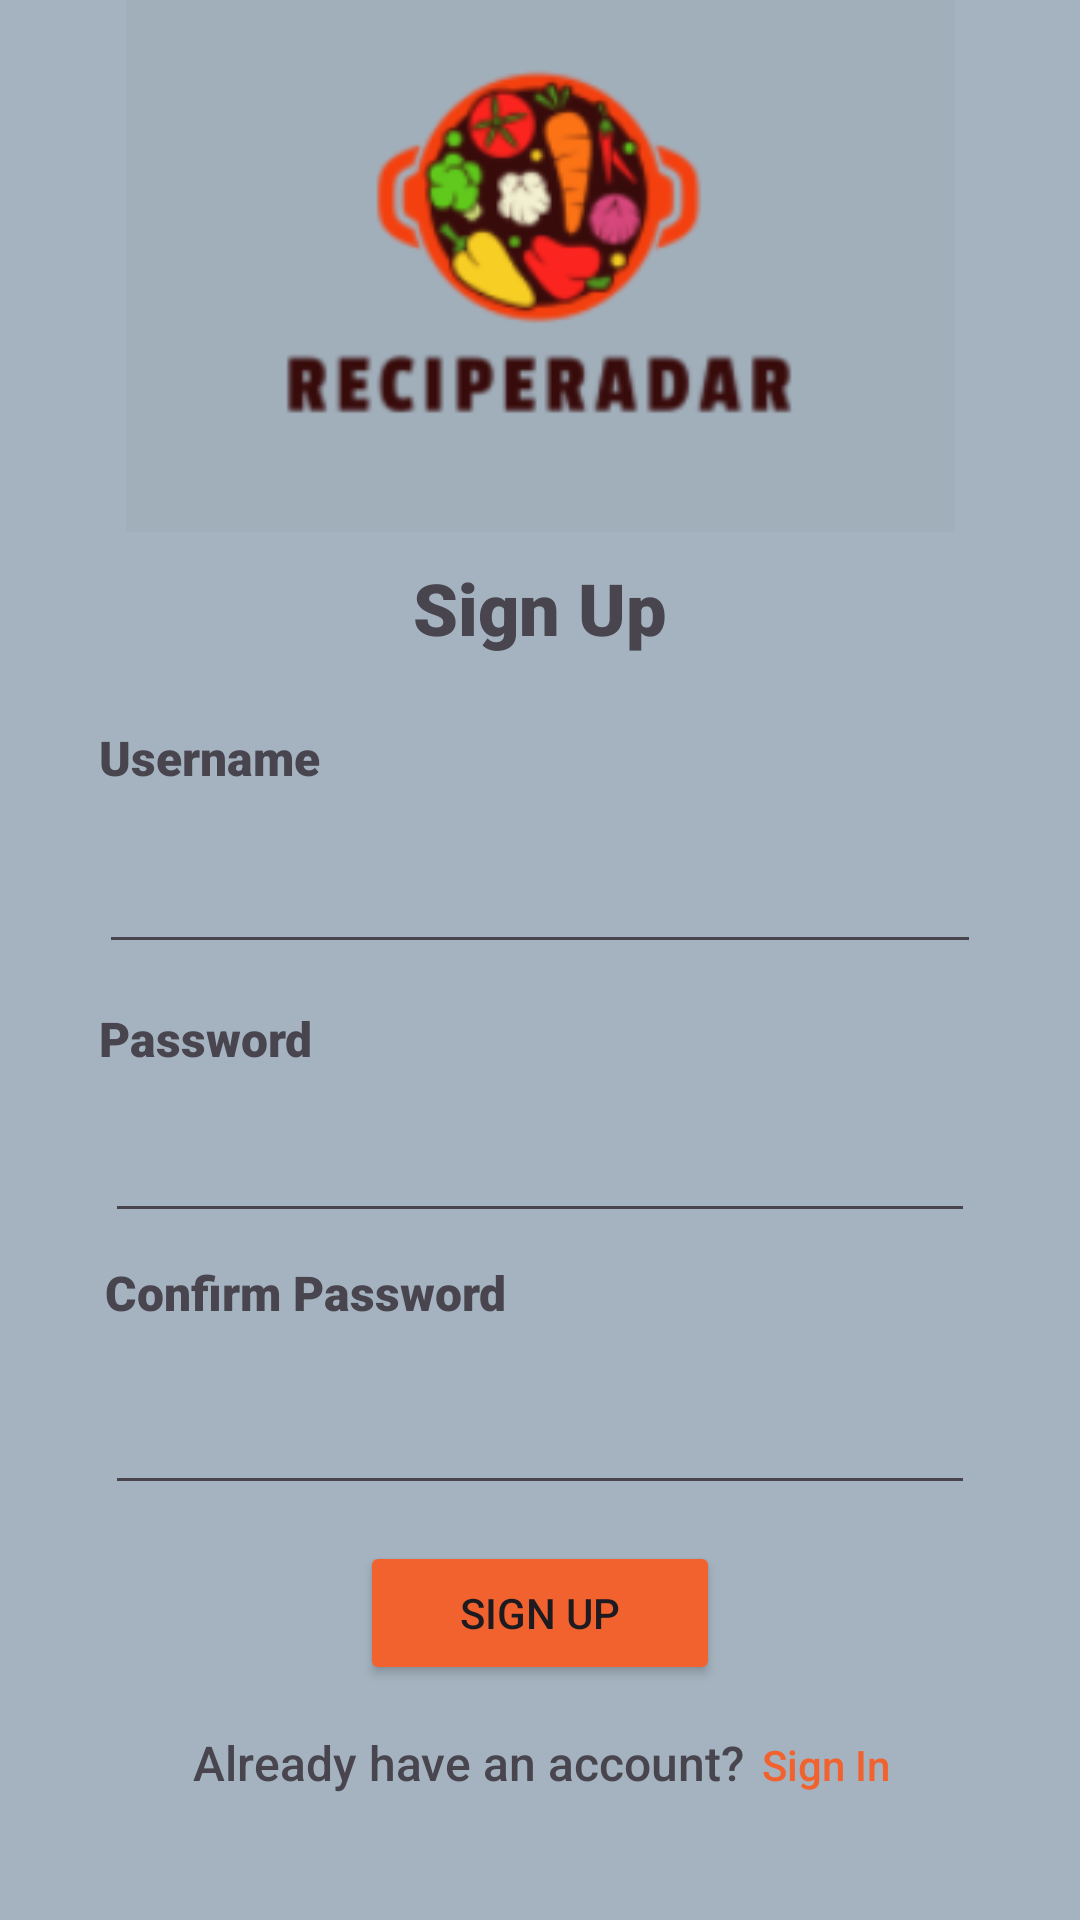

Layout XML and referenced resources for this Android screen:
<!-- AndroidManifest.xml: application theme Theme.RecipeRader -->
<!-- res/layout/activity_main.xml -->
<?xml version="1.0" encoding="utf-8"?>
<androidx.constraintlayout.widget.ConstraintLayout xmlns:android="http://schemas.android.com/apk/res/android"
    xmlns:app="http://schemas.android.com/apk/res-auto"
    xmlns:tools="http://schemas.android.com/tools"
    android:layout_width="match_parent"
    android:layout_height="match_parent"
    android:background="#A4B3BF"
    tools:context=".MainActivity">

    <ImageView
        android:id="@+id/imageView"
        android:layout_width="wrap_content"
        android:layout_height="wrap_content"
        android:layout_marginTop="38dp"
        android:layout_marginBottom="9dp"
        app:layout_constraintBottom_toTopOf="@+id/sign_up_txt"
        app:layout_constraintEnd_toEndOf="parent"
        app:layout_constraintStart_toStartOf="parent"
        app:layout_constraintTop_toTopOf="parent"
        app:srcCompat="@drawable/logo"
        android:contentDescription="@string/logo" />

    <TextView
        android:id="@+id/sign_up_txt"
        android:layout_width="wrap_content"
        android:layout_height="wrap_content"
        android:layout_marginBottom="23dp"
        android:fontFamily="sans-serif-black"
        android:text="@string/sign_up"
        android:textSize="24sp"
        app:layout_constraintBottom_toTopOf="@+id/user_name"
        app:layout_constraintEnd_toEndOf="parent"
        app:layout_constraintStart_toStartOf="parent"
        app:layout_constraintTop_toBottomOf="@+id/imageView" />

    <TextView
        android:id="@+id/user_name"
        android:layout_width="wrap_content"
        android:layout_height="wrap_content"
        android:layout_marginBottom="8dp"
        android:fontFamily="sans-serif-black"
        android:text="@string/username"
        android:textSize="16sp"
        app:layout_constraintBottom_toTopOf="@+id/txt2"
        app:layout_constraintStart_toStartOf="@+id/txt2"
        app:layout_constraintTop_toBottomOf="@+id/sign_up_txt" />

    <EditText
        android:id="@+id/txt2"
        android:layout_width="0dp"
        android:layout_height="50dp"
        android:layout_marginStart="33dp"
        android:layout_marginEnd="33dp"
        android:layout_marginBottom="14dp"
        android:ems="10"
        android:inputType="text"
        app:layout_constraintBottom_toTopOf="@+id/passwd"
        app:layout_constraintEnd_toEndOf="parent"
        app:layout_constraintStart_toStartOf="parent"
        app:layout_constraintTop_toBottomOf="@+id/user_name"
        android:autofillHints=""
        tools:ignore="LabelFor" />

    <TextView
        android:id="@+id/passwd"
        android:layout_width="wrap_content"
        android:layout_height="wrap_content"
        android:layout_marginBottom="4dp"
        android:fontFamily="sans-serif-black"
        android:text="@string/password"
        android:textSize="16sp"
        app:layout_constraintBottom_toTopOf="@+id/passwd_txt"
        app:layout_constraintStart_toStartOf="@+id/txt2"
        app:layout_constraintTop_toBottomOf="@+id/txt2" />

    <EditText
        android:id="@+id/passwd_txt"
        android:layout_width="0dp"
        android:layout_height="50dp"
        android:layout_marginStart="35dp"
        android:layout_marginEnd="35dp"
        android:layout_marginBottom="9dp"
        android:ems="10"
        android:inputType="textPassword"
        app:layout_constraintBottom_toTopOf="@+id/con_pass"
        app:layout_constraintEnd_toEndOf="parent"
        app:layout_constraintStart_toStartOf="parent"
        app:layout_constraintTop_toBottomOf="@+id/passwd"
        android:autofillHints=""
        tools:ignore="LabelFor" />

    <TextView
        android:id="@+id/con_pass"
        android:layout_width="wrap_content"
        android:layout_height="wrap_content"
        android:layout_marginBottom="10dp"
        android:fontFamily="sans-serif-black"
        android:text="@string/confirm_password"
        android:textSize="16sp"
        app:layout_constraintBottom_toTopOf="@+id/con_pass_txt"
        app:layout_constraintStart_toStartOf="@+id/passwd_txt"
        app:layout_constraintTop_toBottomOf="@+id/passwd_txt" />

    <EditText
        android:id="@+id/con_pass_txt"
        android:layout_width="0dp"
        android:layout_height="50dp"
        android:layout_marginStart="35dp"
        android:layout_marginEnd="35dp"
        android:layout_marginBottom="12dp"
        android:ems="10"
        android:inputType="textPassword"
        app:layout_constraintBottom_toTopOf="@+id/button"
        app:layout_constraintEnd_toEndOf="parent"
        app:layout_constraintStart_toStartOf="parent"
        app:layout_constraintTop_toBottomOf="@+id/con_pass"
        android:autofillHints=""
        tools:ignore="LabelFor" />

    <Button
        android:id="@+id/button"
        android:layout_width="120dp"
        android:layout_height="48dp"
        android:layout_marginBottom="17dp"
        android:backgroundTint="#F2622E"
        android:text="@string/sign_up1"
        app:layout_constraintBottom_toTopOf="@+id/txt5"
        app:layout_constraintEnd_toEndOf="parent"
        app:layout_constraintStart_toStartOf="parent"
        app:layout_constraintTop_toBottomOf="@+id/con_pass_txt" />

    <TextView
        android:id="@+id/txt4"
        android:layout_width="wrap_content"
        android:layout_height="wrap_content"
        android:layout_marginStart="1dp"
        android:layout_marginEnd="6dp"
        android:fontFamily="sans-serif-medium"
        android:text="@string/already_have_an_account"
        android:textSize="16sp"
        app:layout_constraintBaseline_toBaselineOf="@+id/txt5"
        app:layout_constraintEnd_toStartOf="@+id/txt5"
        app:layout_constraintHorizontal_chainStyle="packed"
        app:layout_constraintStart_toStartOf="parent" />

    <TextView
        android:id="@+id/txt5"
        android:layout_width="wrap_content"
        android:layout_height="48dp"
        android:layout_marginBottom="67dp"
        android:clickable="true"
        android:fontFamily="sans-serif-medium"
        android:onClick="onTextViewClick"
        android:text="@string/sign_in"
        android:textColor="#F2622E"
        android:textSize="14sp"
        app:layout_constraintBottom_toBottomOf="parent"
        app:layout_constraintEnd_toEndOf="parent"
        app:layout_constraintStart_toEndOf="@+id/txt4"
        app:layout_constraintTop_toBottomOf="@+id/button" />

</androidx.constraintlayout.widget.ConstraintLayout>
<!-- resources referenced by this layout -->
<resources>
  <!-- drawable logo: png bitmap (drawable, 20253 bytes) -->
  <string name="already_have_an_account">Already have an account?</string>
  <string name="confirm_password">Confirm Password</string>
  <string name="logo">logo</string>
  <string name="password">Password</string>
  <string name="sign_in">Sign In</string>
  <string name="sign_up">Sign Up</string>
  <string name="sign_up1">Sign Up</string>
  <string name="username">Username</string>
  <style name="Theme.RecipeRader" parent="Base.Theme.RecipeRader" />
  <style name="Base.Theme.RecipeRader" parent="Theme.Material3.DayNight.NoActionBar">
          
          
      </style>
</resources>
